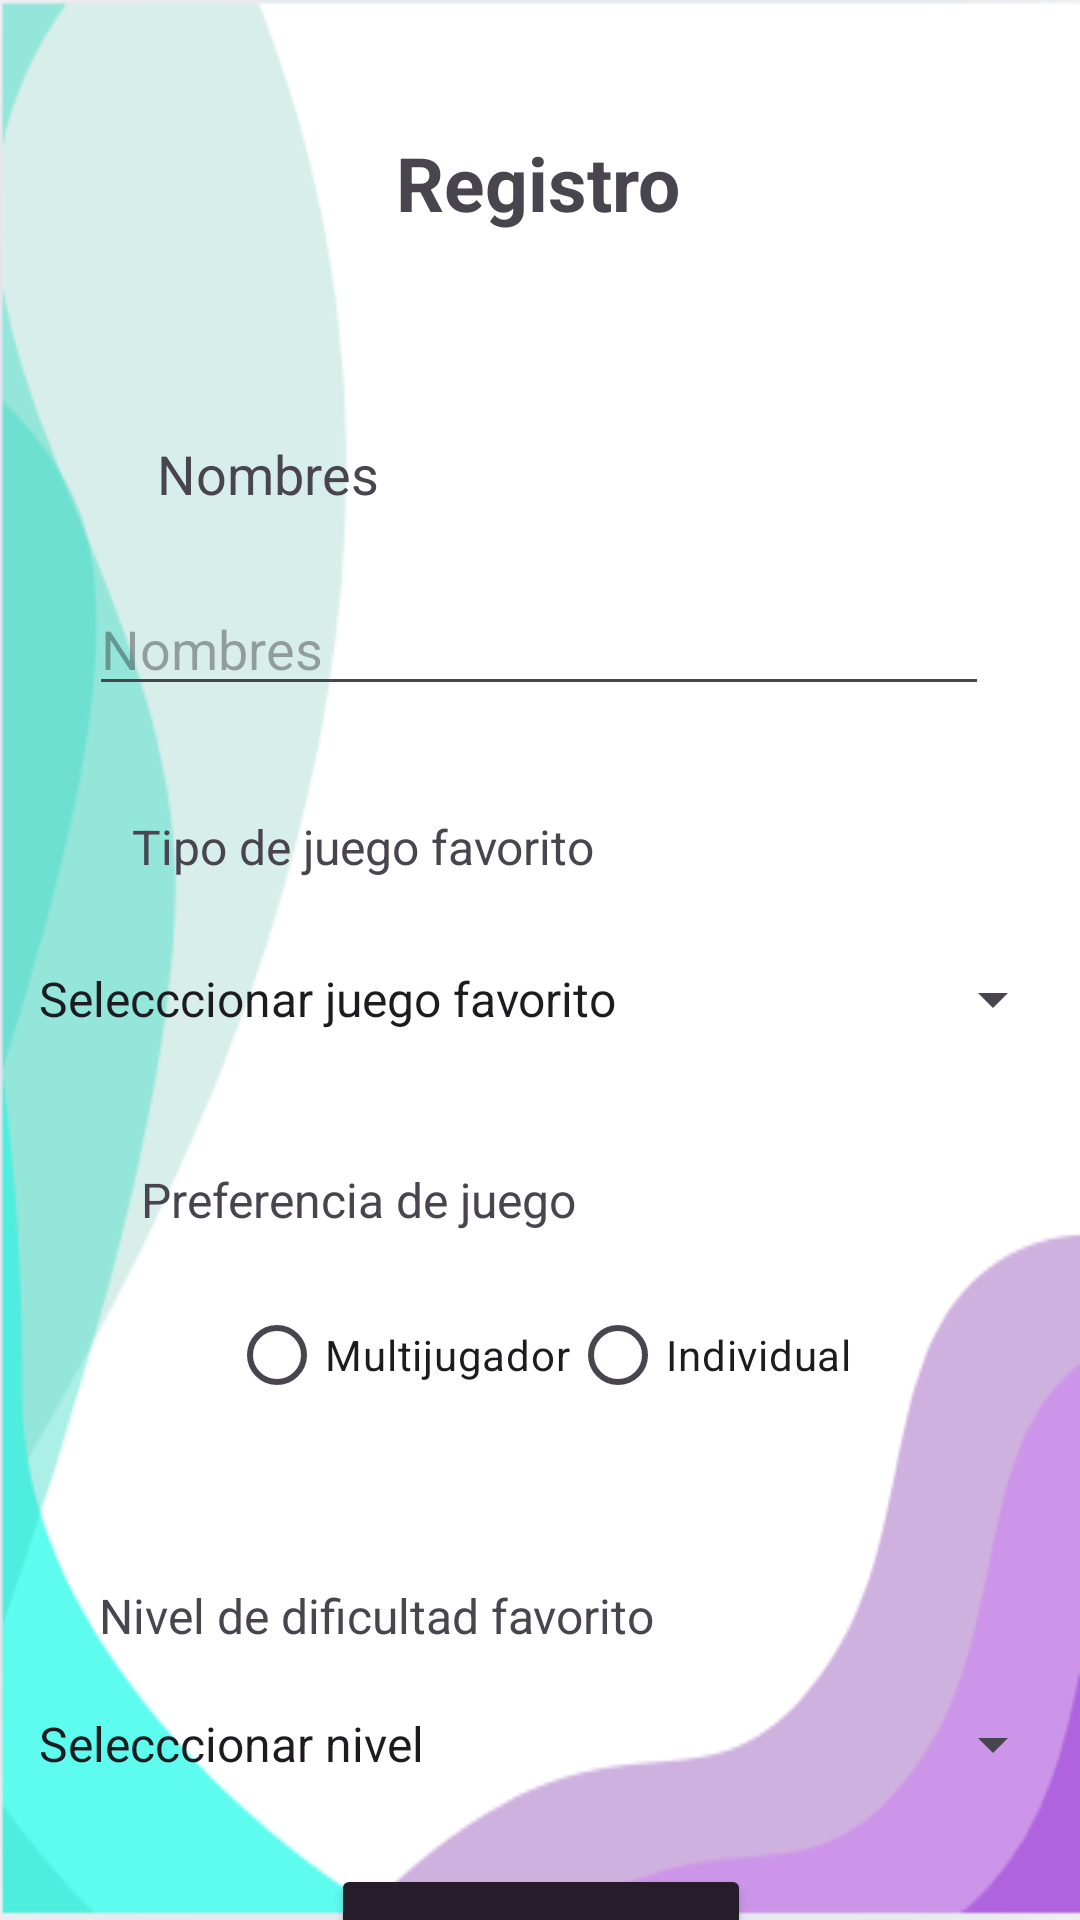

This screen was rendered from an Android layout file. Write that file and the resources it references.
<!-- AndroidManifest.xml: application theme Theme.MyAppForm -->
<!-- res/layout/activity_activityform.xml -->
<?xml version="1.0" encoding="utf-8"?>
<androidx.constraintlayout.widget.ConstraintLayout xmlns:android="http://schemas.android.com/apk/res/android"
    xmlns:app="http://schemas.android.com/apk/res-auto"
    xmlns:tools="http://schemas.android.com/tools"
    android:id="@+id/main"
    android:layout_width="match_parent"
    android:layout_height="match_parent"
    android:background="@drawable/captura_de_pantalla_2025_03_04_164626"
    tools:context=".Activityform">

    <TextView
        android:id="@+id/registro"
        android:layout_width="wrap_content"
        android:layout_height="wrap_content"
        android:layout_marginTop="44dp"
        android:text="Registro"
        android:textSize="25sp"
        android:textStyle="bold"
        app:layout_constraintEnd_toEndOf="parent"
        app:layout_constraintHorizontal_bias="0.498"
        app:layout_constraintStart_toStartOf="parent"
        app:layout_constraintTop_toTopOf="parent" />

    <EditText
        android:id="@+id/ednombres"
        android:layout_width="300dp"
        android:layout_height="wrap_content"
        android:layout_marginTop="24dp"
        android:ems="10"
        android:hint="Nombres"
        android:inputType="text"
        app:layout_constraintEnd_toEndOf="parent"
        app:layout_constraintHorizontal_bias="0.495"
        app:layout_constraintStart_toStartOf="parent"
        app:layout_constraintTop_toBottomOf="@+id/nombres" />

    <TextView
        android:id="@+id/tipo"
        android:layout_width="wrap_content"
        android:layout_height="wrap_content"
        android:layout_marginTop="36dp"
        android:text="Tipo de juego favorito"
        android:textSize="16dp"
        app:layout_constraintEnd_toEndOf="parent"
        app:layout_constraintHorizontal_bias="0.214"
        app:layout_constraintStart_toStartOf="parent"
        app:layout_constraintTop_toBottomOf="@+id/ednombres" />

    <TextView
        android:id="@+id/nombres"
        android:layout_width="wrap_content"
        android:layout_height="wrap_content"
        android:layout_marginTop="68dp"
        android:text="Nombres"
        android:textSize="18dp"
        app:layout_constraintEnd_toEndOf="parent"
        app:layout_constraintHorizontal_bias="0.183"
        app:layout_constraintStart_toStartOf="parent"
        app:layout_constraintTop_toBottomOf="@+id/registro" />

    <Spinner
        android:id="@+id/spinnerfav"
        android:layout_width="350dp"
        android:layout_height="wrap_content"
        android:layout_marginTop="28dp"
        android:entries="@array/Juegosfav"

        app:layout_constraintEnd_toEndOf="parent"
        app:layout_constraintHorizontal_bias="0.491"
        app:layout_constraintStart_toStartOf="parent"
        app:layout_constraintTop_toBottomOf="@+id/tipo" />

    <RadioGroup
        android:id="@+id/preferenciajg"
        android:layout_width="wrap_content"
        android:layout_height="wrap_content"
        android:layout_marginTop="17dp"
        android:orientation="horizontal"
        app:layout_constraintEnd_toEndOf="parent"
        app:layout_constraintStart_toStartOf="parent"
        app:layout_constraintTop_toBottomOf="@+id/preferencia">

        <RadioButton
            android:id="@+id/muljugador"
            android:layout_width="match_parent"
            android:layout_height="wrap_content"
            android:text="Multijugador" />

        <RadioButton
            android:id="@+id/individual"
            android:layout_width="match_parent"
            android:layout_height="wrap_content"
            android:text="Individual" />
    </RadioGroup>

    <TextView
        android:id="@+id/preferencia"
        android:layout_width="wrap_content"
        android:layout_height="wrap_content"
        android:layout_marginTop="44dp"
        android:text="Preferencia de juego"
        android:textSize="16sp"
        app:layout_constraintEnd_toEndOf="parent"
        app:layout_constraintHorizontal_bias="0.218"
        app:layout_constraintStart_toStartOf="parent"
        app:layout_constraintTop_toBottomOf="@+id/spinnerfav" />

    <TextView
        android:id="@+id/nivel"
        android:layout_width="wrap_content"
        android:layout_height="wrap_content"
        android:layout_marginTop="52dp"
        android:text="Nivel de dificultad favorito"
        android:textSize="16sp"
        app:layout_constraintEnd_toEndOf="parent"
        app:layout_constraintHorizontal_bias="0.189"
        app:layout_constraintStart_toStartOf="parent"
        app:layout_constraintTop_toBottomOf="@+id/preferenciajg" />

    <Spinner
        android:id="@+id/spinnernivel"
        android:layout_width="350dp"
        android:layout_height="wrap_content"
        android:layout_marginTop="20dp"
        android:entries="@array/Niveljuegosfav"
        app:layout_constraintEnd_toEndOf="parent"
        app:layout_constraintHorizontal_bias="0.491"
        app:layout_constraintStart_toStartOf="parent"
        app:layout_constraintTop_toBottomOf="@+id/nivel" />

    <Button
        android:id="@+id/registrar"
        android:layout_width="140dp"
        android:layout_height="71dp"
        android:layout_marginTop="28dp"
        android:backgroundTint="#251D29"
        android:text="Registrarse"
        app:layout_constraintEnd_toEndOf="parent"
        app:layout_constraintHorizontal_bias="0.501"
        app:layout_constraintStart_toStartOf="parent"
        app:layout_constraintTop_toBottomOf="@+id/spinnernivel" />


</androidx.constraintlayout.widget.ConstraintLayout>
<!-- resources referenced by this layout -->
<resources>
  <string-array name="Juegosfav">
          <item>Selecccionar juego favorito</item>
          <item>Acciòn</item>
          <item>Aventura</item>
          <item>Estrategia</item>
  
      </string-array>
  <string-array name="Niveljuegosfav">
          <item>Selecccionar nivel</item>
          <item>Facil</item>
          <item>Dificil</item>
          <item>Intermedio</item>
  
      </string-array>
  <!-- drawable captura_de_pantalla_2025_03_04_164626: png bitmap (drawable, 14113 bytes) -->
  <style name="Theme.MyAppForm" parent="Base.Theme.MyAppForm" />
  <style name="Base.Theme.MyAppForm" parent="Theme.Material3.DayNight.NoActionBar">
          
          
      </style>
</resources>
